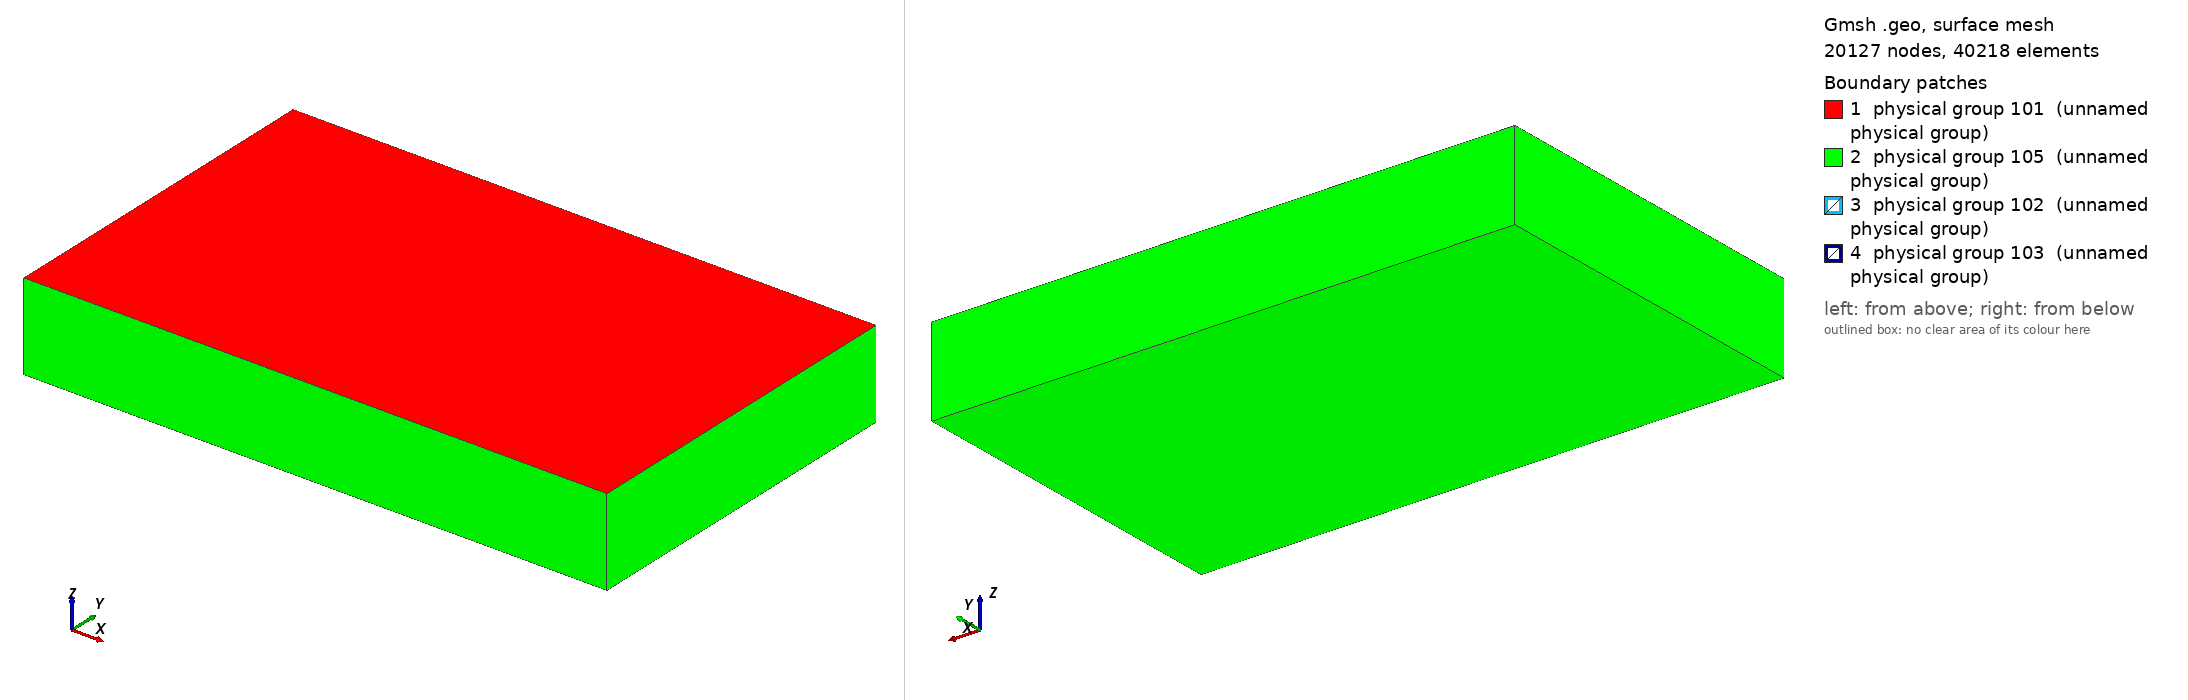

Gmsh geometry script, surface-meshed: 20127 nodes, 40218 surface elements. Boundary patches (legend numbers): 1 physical group 101 (unnamed physical group), 2 physical group 105 (unnamed physical group), 3 physical group 102 (unnamed physical group), 4 physical group 103 (unnamed physical group). Left view from above one corner, right view from below the opposite corner. Legend entries are the model's physical surfaces. The drawing asked Gmsh for element sizes between 1% and 20% of the model's largest extent; the script's own settings can give other sizes.

=== step_over.geo (drawn) ===
//Gmsh project created on Thu Oct 23 20:11:41 2025


//A script to generate a fault step over with gmesh ####
//Evan Marschall ###

//fault will be in the x-z plane#

//characteristic lengths wanted in domain
lc = 2e3;
lc_fault = 200;


//Fault Params ##
length_fault = 30e3;
fault_width = 15e3;
overlap = 5e3;
step_over_width = 3e3;
R_nucl = 1.5e3;

//Domain params 

Xmax = 100e3;
Xmin = -Xmax;
Ymax = 60e3;
Ymin = -Ymax;
Zmin = -fault_width*2;


//Volume ##

Point(1) = {Xmin, Ymin, 0, lc};
Point(2) = {Xmin, Ymax, 0, lc};
Point(3) = {Xmax, Ymax, 0, lc};
Point(4) = {Xmax, Ymin, 0, lc};


Line(1) = {1, 2};
Line(2) = {2, 3};
Line(3) = {3, 4};
Line(4) = {4, 1};


Curve Loop(5) = {1,2,3,4};
Plane Surface(1) = {5};

Extrude {0,0, Zmin} { Surface{1}; }


//The 2 faults ##

//fault uno ###
Point(100) = {-.5 * overlap, 0.5 * step_over_width, 0, lc_fault};
Point(101) = {-.5 * overlap + length_fault, 0.5 * step_over_width, 0, lc_fault};
Point(102) = {-.5 * overlap + length_fault, 0.5 * step_over_width, -1 * fault_width, lc_fault};
Point(103) = {-.5 * overlap, 0.5 * step_over_width, -1 * fault_width, lc_fault};

Line(100) = {100, 101};
Line{100} In Surface{1};
Line(101) = {101, 102};
Line(102) = {102, 103};
Line(103) = {103, 100};

Line Loop(105) = {100,101,102,103};
Plane Surface(100) = {105};

//Fault ni 

Point(200) = {.5 * overlap, -0.5 * step_over_width, 0, lc_fault};
Point(201) = {.5 * overlap - length_fault, -0.5 * step_over_width, 0, lc_fault};
Point(202) = {.5 * overlap - length_fault, -0.5 * step_over_width, -1*fault_width, lc_fault};
Point(203) = {.5 * overlap, -0.5 * step_over_width, -1*fault_width, lc_fault};

Line(200) = {201, 200};
Line{200} In Surface{1};
Line(201) = {200, 203};
Line(202) = {203, 202};
Line(203) = {202, 201};

Line Loop(204) = {200,201,202,203};
Plane Surface(200) = {204};


//Surface(101) = {105};
//Surface(201) = {204};

Surface{100,200} In Volume{1};

// Managing coarsening away from the fault
// Attractor field returns the distance to the curve (actually, the
// distance to 100 equidistant points on the curve)
Field[1] = Distance;
Field[1].FacesList = {100,200};


// Matheval field returns "distance squared + lc/20"
Field[2] = MathEval;
Field[2].F = Sprintf("0.05*F1 +(F1/2e3)^2 + %g", lc_fault);

Field[3] = Threshold;
Field[3].IField = 1;
Field[3].LcMin = lc_fault;
Field[3].LcMax = lc;
Field[3].DistMin = 2*lc_fault;
Field[3].DistMax = 2*lc_fault+0.001;


Field[4] = Restrict;
Field[4].IField = 3;
Field[4].FacesList = {100,200};



Field[5] = Min;
Field[5].FieldsList = {2,3,4};

Background Field = 5;

Physical Surface(101) = {1};
Physical Surface(102) = {100};
Physical Surface(103) = {200};
Physical Surface(105) = {14,18,22,26,27};


Physical Volume(1) = {1};
Mesh.MshFileVersion = 2.2;
